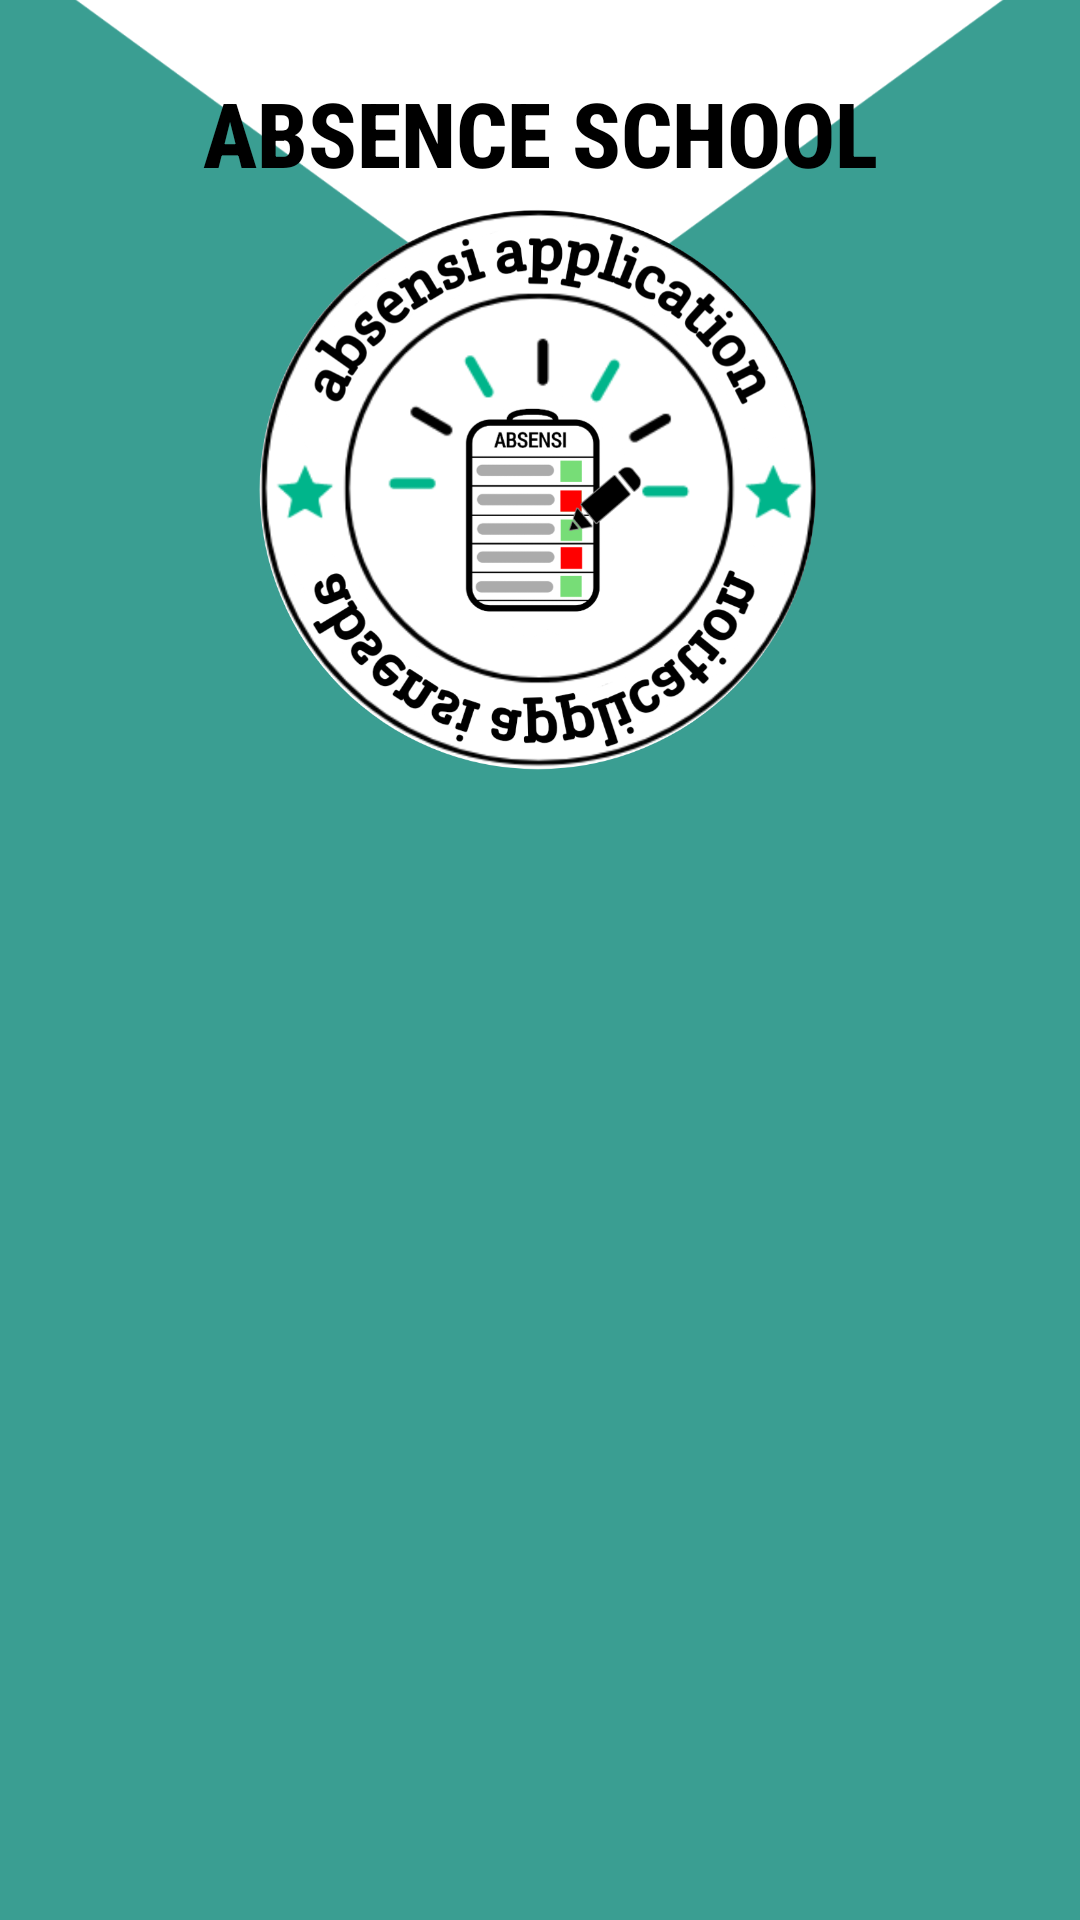

The Android layout XML behind this screen, and the referenced resources:
<!-- AndroidManifest.xml: application theme Theme.ABSENSI_APLICATION -->
<!-- res/layout/activity_main.xml -->
<?xml version="1.0" encoding="utf-8"?>
<androidx.constraintlayout.widget.ConstraintLayout xmlns:android="http://schemas.android.com/apk/res/android"
    xmlns:app="http://schemas.android.com/apk/res-auto"
    xmlns:tools="http://schemas.android.com/tools"
    android:layout_width="match_parent"
    android:layout_height="match_parent"
    tools:context=".MainActivity"
    android:background="#3A9E92">

    <ImageView
        android:id="@+id/imageView2"
        android:layout_width="match_parent"
        android:layout_height="587dp"
        android:layout_marginBottom="388dp"
        app:layout_constraintBottom_toBottomOf="parent"
        app:layout_constraintEnd_toEndOf="parent"
        app:layout_constraintHorizontal_bias="1.0"
        app:layout_constraintStart_toStartOf="parent"
        app:srcCompat="@drawable/br" />

    <ImageView
        android:id="@+id/imageView"
        android:layout_width="286dp"
        android:layout_height="278dp"
        app:layout_constraintBottom_toBottomOf="parent"
        app:layout_constraintEnd_toEndOf="parent"
        app:layout_constraintHorizontal_bias="0.496"
        app:layout_constraintStart_toStartOf="parent"
        app:layout_constraintTop_toTopOf="parent"
        app:layout_constraintVertical_bias="0.062"
        app:srcCompat="@drawable/_0231005_083849" />

    <TextView
        android:id="@+id/textView"
        android:layout_width="wrap_content"
        android:layout_height="wrap_content"
        android:layout_marginTop="24dp"
        android:fontFamily="sans-serif-condensed-medium"
        android:text="ABSENCE SCHOOL"
        android:textColor="#000000"
        android:textSize="30sp"
        android:textStyle="bold"
        app:layout_constraintEnd_toEndOf="parent"
        app:layout_constraintStart_toStartOf="parent"
        app:layout_constraintTop_toTopOf="parent" />


</androidx.constraintlayout.widget.ConstraintLayout>
<!-- resources referenced by this layout -->
<resources>
  <!-- drawable _0231005_083849: png bitmap (drawable, 290713 bytes) -->
  <!-- drawable br: png bitmap (drawable, 25558 bytes) -->
  <style name="Theme.ABSENSI_APLICATION" parent="Theme.MaterialComponents.Light.NoActionBar">
          
          <item name="colorPrimary">@color/purple_500</item>
          <item name="colorPrimaryVariant">@color/purple_700</item>
          <item name="colorOnPrimary">@color/white</item>
          
          <item name="colorSecondary">@color/teal_200</item>
          <item name="colorSecondaryVariant">@color/teal_700</item>
          <item name="colorOnSecondary">@color/black</item>
          
          <item name="android:statusBarColor">?attr/colorPrimaryVariant</item>
          
      </style>
  <!-- not gathered from this repository: default colours our renderer supplied (Android Studio template values) -->
  <color name="purple_500">#FF6200EE</color>
  <color name="purple_700">#FF3700B3</color>
  <color name="teal_200">#FF03DAC5</color>
  <color name="teal_700">#FF018786</color>
  <color name="black">#FF000000</color>
  <color name="white">#FFFFFFFF</color>
</resources>
